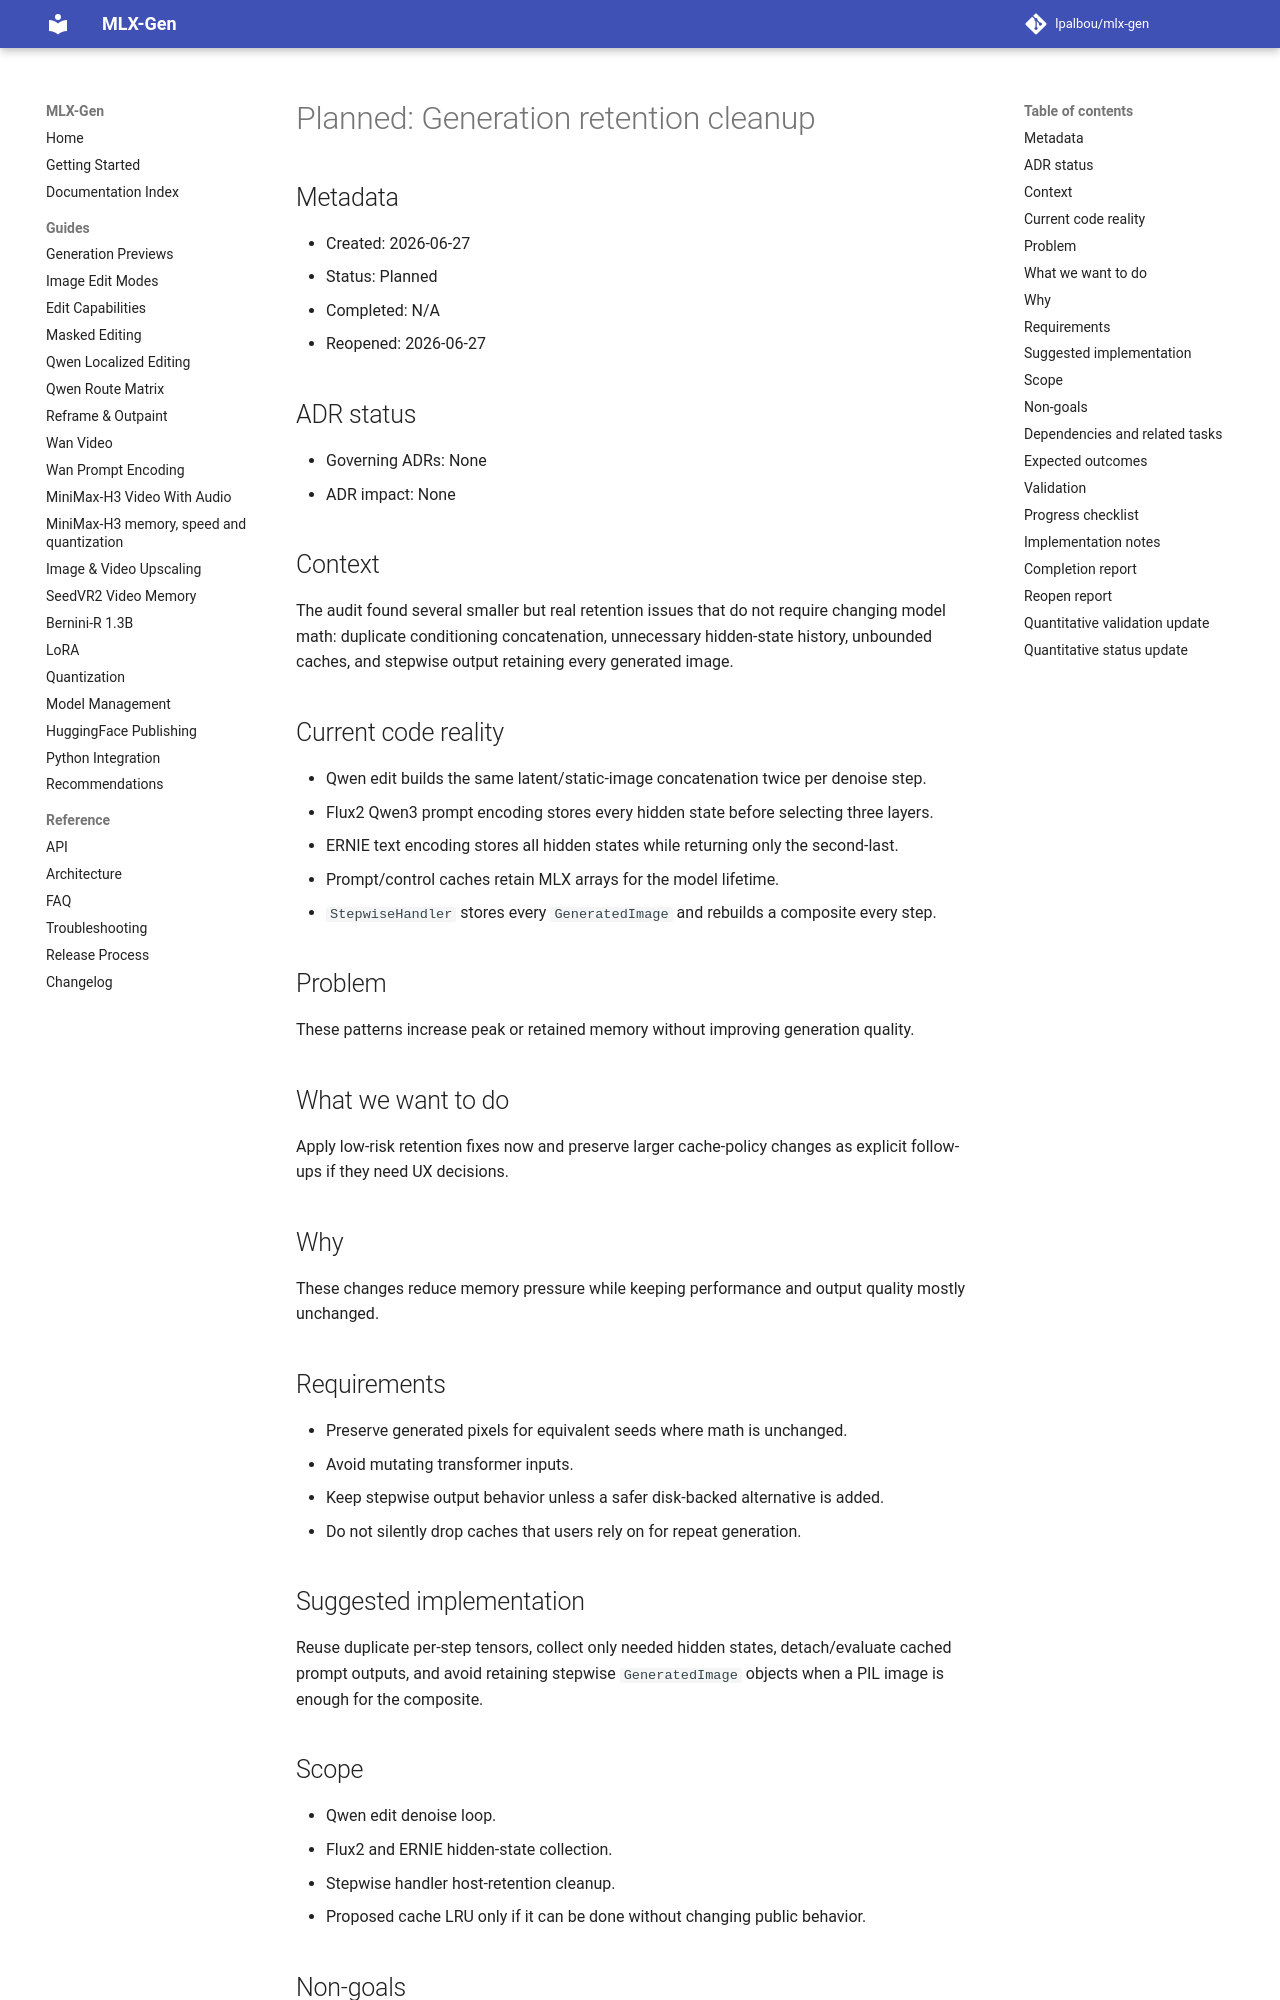

repository: lpalbou/mlx-gen · page: backlog/planned/memory/0064_generation_retention_cleanup/index.html · generator: mkdocs

# Planned: Generation retention cleanup

## Metadata
- Created: 2026-06-27
- Status: Planned
- Completed: N/A
- Reopened: 2026-06-27

## ADR status
- Governing ADRs: None
- ADR impact: None

## Context
The audit found several smaller but real retention issues that do not require changing model math:
duplicate conditioning concatenation, unnecessary hidden-state history, unbounded caches, and
stepwise output retaining every generated image.

## Current code reality
- Qwen edit builds the same latent/static-image concatenation twice per denoise step.
- Flux2 Qwen3 prompt encoding stores every hidden state before selecting three layers.
- ERNIE text encoding stores all hidden states while returning only the second-last.
- Prompt/control caches retain MLX arrays for the model lifetime.
- `StepwiseHandler` stores every `GeneratedImage` and rebuilds a composite every step.

## Problem
These patterns increase peak or retained memory without improving generation quality.

## What we want to do
Apply low-risk retention fixes now and preserve larger cache-policy changes as explicit follow-ups
if they need UX decisions.

## Why
These changes reduce memory pressure while keeping performance and output quality mostly unchanged.

## Requirements
- Preserve generated pixels for equivalent seeds where math is unchanged.
- Avoid mutating transformer inputs.
- Keep stepwise output behavior unless a safer disk-backed alternative is added.
- Do not silently drop caches that users rely on for repeat generation.

## Suggested implementation
Reuse duplicate per-step tensors, collect only needed hidden states, detach/evaluate cached prompt
outputs, and avoid retaining stepwise `GeneratedImage` objects when a PIL image is enough for the
composite.

## Scope
- Qwen edit denoise loop.
- Flux2 and ERNIE hidden-state collection.
- Stepwise handler host-retention cleanup.
- Proposed cache LRU only if it can be done without changing public behavior.

## Non-goals
- Do not disable prompt caches globally.
- Do not remove debug stepwise output.
- Do not change image/video quality for memory savings.

## Dependencies and related tasks
- Completed [0061 prompt materialization](../../completed/0061_prompt_materialization_for_low_ram_release.md)

## Expected outcomes
- Fewer duplicate live tensors in Qwen edit CFG.
- Prompt encoders retain fewer hidden layers.
- Stepwise output retains less host-side object graph.

## Validation
- Focused unit tests where possible plus existing fast test suite.
- Manual memory profiling remains required for quantitative claims.

## Progress checklist
- [x] Reuse Qwen edit hidden-state concat.
- [x] Reduce Flux2/ERNIE hidden-state retention.
- [x] Reduce StepwiseHandler retained objects.
- [x] Add focused tests.
